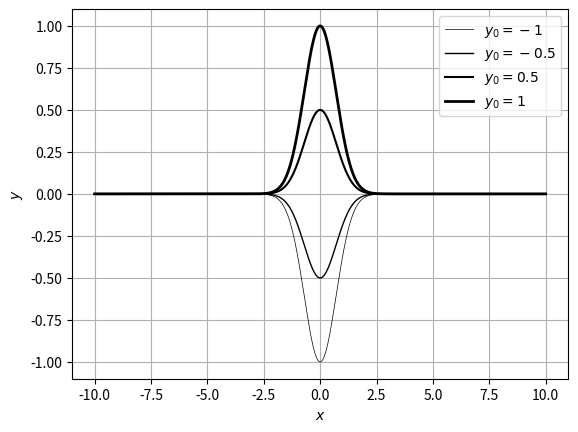
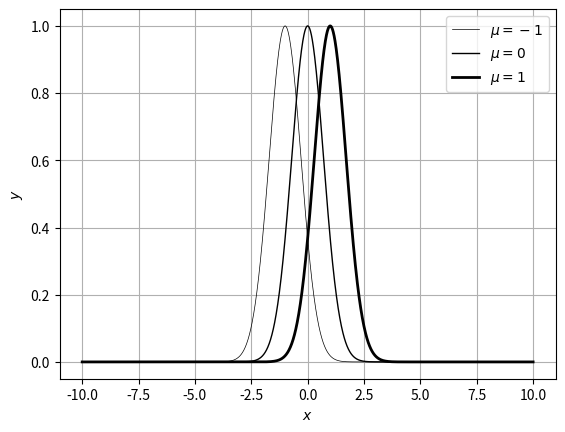
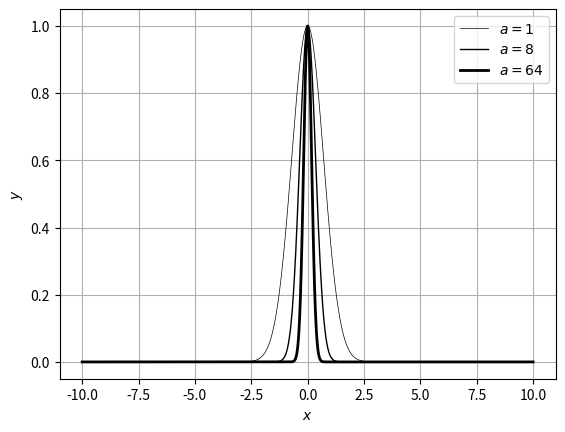
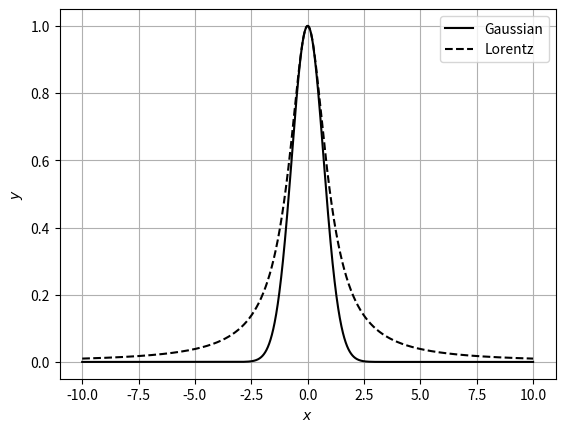
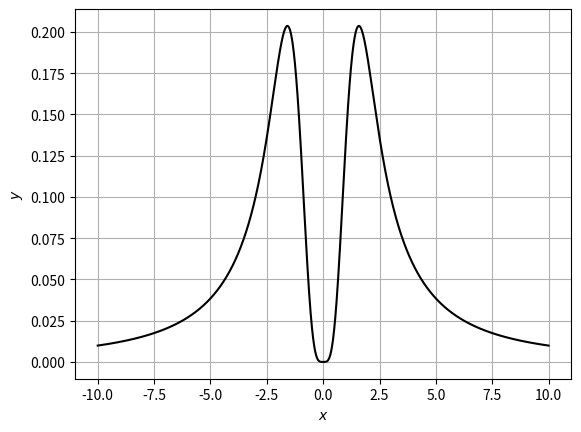

Here is the Python script that generated these plots, in order:
import numpy as np
import matplotlib.pyplot as plt

def gaussian(x, y0, a, u):
    return y0*np.exp(-a*(x-u)**2)

y0, a, u = 1, 1, 0
x = np.linspace(start = -10, stop = 10, num = 2000)

y01, y02, y03, y04 = -1, -0.5, 0.5, 1
plt.plot(x, gaussian(x, y01, a, u), 'k', linewidth = 0.5, label = r'$y_0 = -1$')
plt.plot(x, gaussian(x, y02, a, u), 'k', linewidth = 1, label = r'$y_0 = -0.5$')
plt.plot(x, gaussian(x, y03, a, u), 'k', linewidth = 1.5, label = r'$y_0 = 0.5$') 
plt.plot(x, gaussian(x, y04, a, u), 'k', linewidth = 2, label = r'$y_0 = 1$')     
plt.legend()
plt.grid(True)
plt.xlabel(r'$x$')
plt.ylabel(r'$y$')

plt.figure()

u1, u2, u3 = -1, 0, 1
plt.plot(x, gaussian(x, y0, a, u1), 'k', linewidth = 0.5, label = r'$\mu = -1$')
plt.plot(x, gaussian(x, y0, a, u2), 'k', linewidth = 1, label = r'$\mu = 0$')
plt.plot(x, gaussian(x, y0, a, u3), 'k', linewidth = 2, label = r'$\mu = 1$')
plt.legend()                                                                              
plt.grid(True)                                                                            
plt.xlabel(r'$x$')                                                                        
plt.ylabel(r'$y$')   

plt.figure()

a1, a2, a3 = 1, 4, 16
plt.plot(x, gaussian(x, y0, a1, u), 'k', linewidth=0.5, label =r'$a = 1$')
plt.plot(x, gaussian(x, y0, a2, u), 'k', linewidth=1, label =r'$a = 8$') 
plt.plot(x, gaussian(x, y0, a3, u), 'k', linewidth=2, label =r'$a = 64$') 
plt.legend()
plt.grid(True)                                                                            
plt.xlabel(r'$x$')                                                                        
plt.ylabel(r'$y$')

plt.figure()
y_gaussian = gaussian(x, y0, a, u)
y_lorentz = 1/(1+x**2)
plt.plot(x, y_gaussian, 'k', label = r'Gaussian')
plt.plot(x, y_lorentz, 'k--', label = r'Lorentz')
plt.legend()
plt.grid(True)
plt.xlabel(r'$x$')
plt.ylabel(r'$y$')

plt.figure()
                                                                                                                                                 
plt.plot(x, y_lorentz-y_gaussian, 'k')                                                                              
plt.grid(True)                                                                            
plt.xlabel(r'$x$')                                                                
plt.ylabel(r'$y$') 

plt.show()
